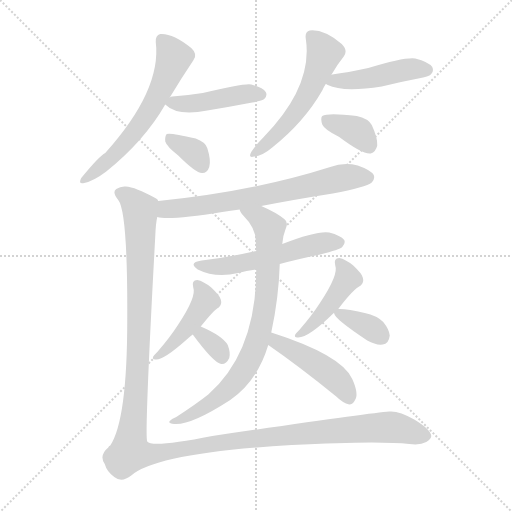
t = 0.00 s
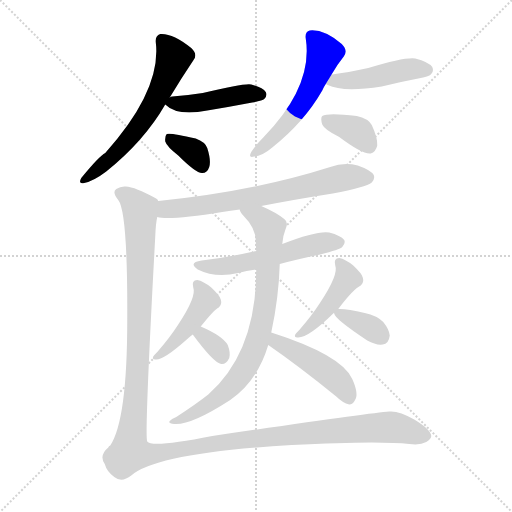
t = 2.08 s
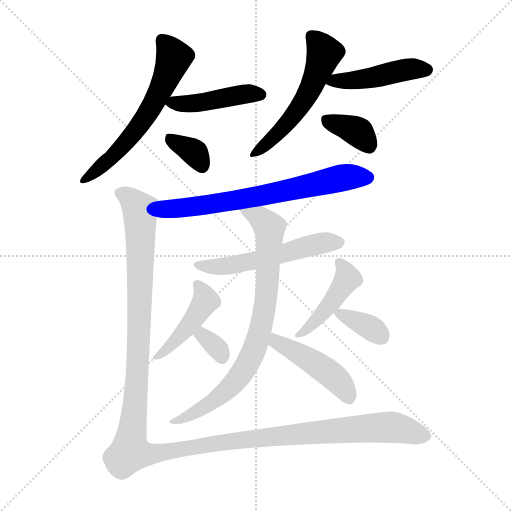
t = 4.16 s
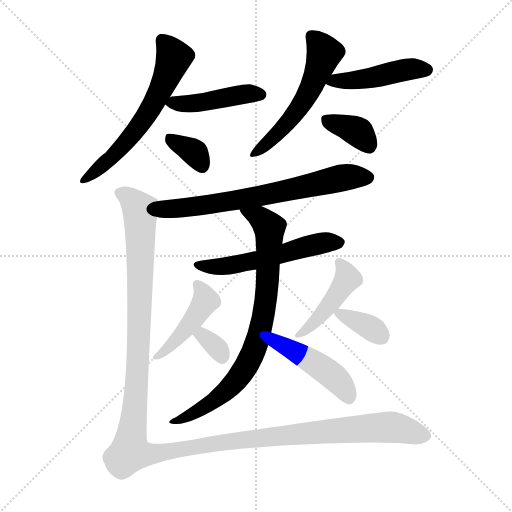
t = 6.24 s
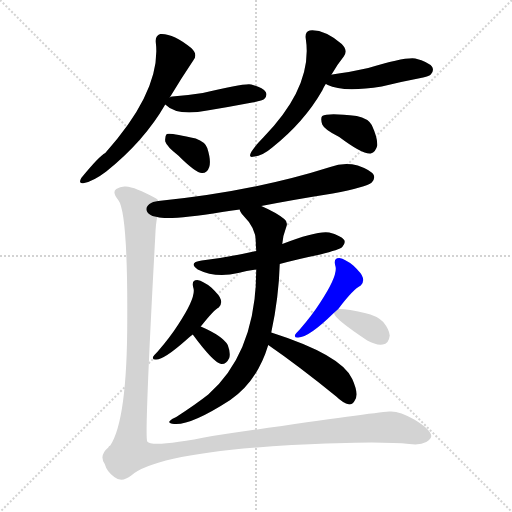
t = 8.32 s
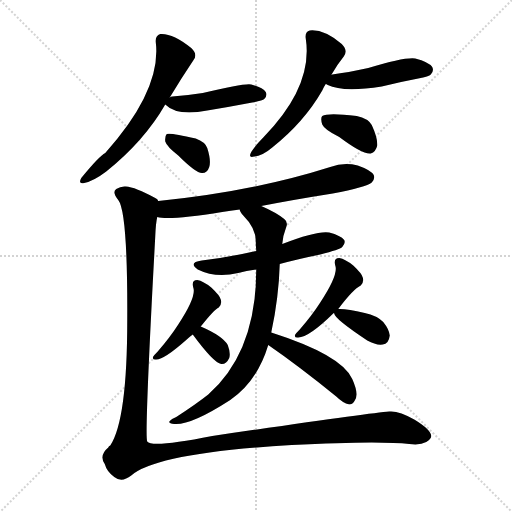
t = 10.39 s

The animated SVG that drew these frames (rendered in a browser with its animation timeline set to each time). Animation: 15 CSS @keyframes rules; one cycle of 10.39 s.

<svg version="1.1" viewBox="0 0 1024 1024" xmlns="http://www.w3.org/2000/svg">
  <g stroke="lightgray" stroke-dasharray="1,1" stroke-width="1" transform="scale(4, 4)">
    <line x1="0" y1="0" x2="256" y2="256"></line>
    <line x1="256" y1="0" x2="0" y2="256"></line>
    <line x1="128" y1="0" x2="128" y2="256"></line>
    <line x1="0" y1="128" x2="256" y2="128"></line>
  </g>
<g transform="scale(1, -1) translate(0, -900)">
   <style type="text/css">
    @keyframes keyframes0 {
      from {
       stroke: blue;
       stroke-dashoffset: 601;
       stroke-width: 128;
       }
       66% {
       animation-timing-function: step-end;
       stroke: blue;
       stroke-dashoffset: 0;
       stroke-width: 128;
       }
       to {
       stroke: black;
       stroke-width: 1024;
       }
       }
       #make-me-a-hanzi-animation-0 {
         animation: keyframes0 0.739095s both;
         animation-delay: 0.000000s;
         animation-timing-function: linear;
       }
    @keyframes keyframes1 {
      from {
       stroke: blue;
       stroke-dashoffset: 441;
       stroke-width: 128;
       }
       59% {
       animation-timing-function: step-end;
       stroke: blue;
       stroke-dashoffset: 0;
       stroke-width: 128;
       }
       to {
       stroke: black;
       stroke-width: 1024;
       }
       }
       #make-me-a-hanzi-animation-1 {
         animation: keyframes1 0.608887s both;
         animation-delay: 0.739095s;
         animation-timing-function: linear;
       }
    @keyframes keyframes2 {
      from {
       stroke: blue;
       stroke-dashoffset: 345;
       stroke-width: 128;
       }
       53% {
       animation-timing-function: step-end;
       stroke: blue;
       stroke-dashoffset: 0;
       stroke-width: 128;
       }
       to {
       stroke: black;
       stroke-width: 1024;
       }
       }
       #make-me-a-hanzi-animation-2 {
         animation: keyframes2 0.530762s both;
         animation-delay: 1.347982s;
         animation-timing-function: linear;
       }
    @keyframes keyframes3 {
      from {
       stroke: blue;
       stroke-dashoffset: 542;
       stroke-width: 128;
       }
       64% {
       animation-timing-function: step-end;
       stroke: blue;
       stroke-dashoffset: 0;
       stroke-width: 128;
       }
       to {
       stroke: black;
       stroke-width: 1024;
       }
       }
       #make-me-a-hanzi-animation-3 {
         animation: keyframes3 0.691081s both;
         animation-delay: 1.878743s;
         animation-timing-function: linear;
       }
    @keyframes keyframes4 {
      from {
       stroke: blue;
       stroke-dashoffset: 457;
       stroke-width: 128;
       }
       60% {
       animation-timing-function: step-end;
       stroke: blue;
       stroke-dashoffset: 0;
       stroke-width: 128;
       }
       to {
       stroke: black;
       stroke-width: 1024;
       }
       }
       #make-me-a-hanzi-animation-4 {
         animation: keyframes4 0.621908s both;
         animation-delay: 2.569824s;
         animation-timing-function: linear;
       }
    @keyframes keyframes5 {
      from {
       stroke: blue;
       stroke-dashoffset: 365;
       stroke-width: 128;
       }
       54% {
       animation-timing-function: step-end;
       stroke: blue;
       stroke-dashoffset: 0;
       stroke-width: 128;
       }
       to {
       stroke: black;
       stroke-width: 1024;
       }
       }
       #make-me-a-hanzi-animation-5 {
         animation: keyframes5 0.547038s both;
         animation-delay: 3.191732s;
         animation-timing-function: linear;
       }
    @keyframes keyframes6 {
      from {
       stroke: blue;
       stroke-dashoffset: 682;
       stroke-width: 128;
       }
       69% {
       animation-timing-function: step-end;
       stroke: blue;
       stroke-dashoffset: 0;
       stroke-width: 128;
       }
       to {
       stroke: black;
       stroke-width: 1024;
       }
       }
       #make-me-a-hanzi-animation-6 {
         animation: keyframes6 0.805013s both;
         animation-delay: 3.738770s;
         animation-timing-function: linear;
       }
    @keyframes keyframes7 {
      from {
       stroke: blue;
       stroke-dashoffset: 543;
       stroke-width: 128;
       }
       64% {
       animation-timing-function: step-end;
       stroke: blue;
       stroke-dashoffset: 0;
       stroke-width: 128;
       }
       to {
       stroke: black;
       stroke-width: 1024;
       }
       }
       #make-me-a-hanzi-animation-7 {
         animation: keyframes7 0.691895s both;
         animation-delay: 4.543783s;
         animation-timing-function: linear;
       }
    @keyframes keyframes8 {
      from {
       stroke: blue;
       stroke-dashoffset: 787;
       stroke-width: 128;
       }
       72% {
       animation-timing-function: step-end;
       stroke: blue;
       stroke-dashoffset: 0;
       stroke-width: 128;
       }
       to {
       stroke: black;
       stroke-width: 1024;
       }
       }
       #make-me-a-hanzi-animation-8 {
         animation: keyframes8 0.890462s both;
         animation-delay: 5.235677s;
         animation-timing-function: linear;
       }
    @keyframes keyframes9 {
      from {
       stroke: blue;
       stroke-dashoffset: 450;
       stroke-width: 128;
       }
       59% {
       animation-timing-function: step-end;
       stroke: blue;
       stroke-dashoffset: 0;
       stroke-width: 128;
       }
       to {
       stroke: black;
       stroke-width: 1024;
       }
       }
       #make-me-a-hanzi-animation-9 {
         animation: keyframes9 0.616211s both;
         animation-delay: 6.126139s;
         animation-timing-function: linear;
       }
    @keyframes keyframes10 {
      from {
       stroke: blue;
       stroke-dashoffset: 440;
       stroke-width: 128;
       }
       59% {
       animation-timing-function: step-end;
       stroke: blue;
       stroke-dashoffset: 0;
       stroke-width: 128;
       }
       to {
       stroke: black;
       stroke-width: 1024;
       }
       }
       #make-me-a-hanzi-animation-10 {
         animation: keyframes10 0.608073s both;
         animation-delay: 6.742350s;
         animation-timing-function: linear;
       }
    @keyframes keyframes11 {
      from {
       stroke: blue;
       stroke-dashoffset: 323;
       stroke-width: 128;
       }
       51% {
       animation-timing-function: step-end;
       stroke: blue;
       stroke-dashoffset: 0;
       stroke-width: 128;
       }
       to {
       stroke: black;
       stroke-width: 1024;
       }
       }
       #make-me-a-hanzi-animation-11 {
         animation: keyframes11 0.512858s both;
         animation-delay: 7.350423s;
         animation-timing-function: linear;
       }
    @keyframes keyframes12 {
      from {
       stroke: blue;
       stroke-dashoffset: 439;
       stroke-width: 128;
       }
       59% {
       animation-timing-function: step-end;
       stroke: blue;
       stroke-dashoffset: 0;
       stroke-width: 128;
       }
       to {
       stroke: black;
       stroke-width: 1024;
       }
       }
       #make-me-a-hanzi-animation-12 {
         animation: keyframes12 0.607259s both;
         animation-delay: 7.863281s;
         animation-timing-function: linear;
       }
    @keyframes keyframes13 {
      from {
       stroke: blue;
       stroke-dashoffset: 360;
       stroke-width: 128;
       }
       54% {
       animation-timing-function: step-end;
       stroke: blue;
       stroke-dashoffset: 0;
       stroke-width: 128;
       }
       to {
       stroke: black;
       stroke-width: 1024;
       }
       }
       #make-me-a-hanzi-animation-13 {
         animation: keyframes13 0.542969s both;
         animation-delay: 8.470540s;
         animation-timing-function: linear;
       }
    @keyframes keyframes14 {
      from {
       stroke: blue;
       stroke-dashoffset: 1389;
       stroke-width: 128;
       }
       82% {
       animation-timing-function: step-end;
       stroke: blue;
       stroke-dashoffset: 0;
       stroke-width: 128;
       }
       to {
       stroke: black;
       stroke-width: 1024;
       }
       }
       #make-me-a-hanzi-animation-14 {
         animation: keyframes14 1.380371s both;
         animation-delay: 9.013509s;
         animation-timing-function: linear;
       }
</style>
<path d="M 339.5 705.0 Q 363.5 745.0 386.5 779.0 Q 396.5 791.0 382.5 804.0 Q 345.5 834.0 320.5 832.0 Q 310.5 829.0 311.5 816.0 Q 323.5 720.0 210.5 594.0 Q 198.5 588.0 162.5 544.0 Q 155.5 531.0 168.5 534.0 Q 187.5 538.0 212.5 557.0 Q 288.5 618.0 330.5 691.0 L 339.5 705.0 Z" fill="lightgray"></path> 
<path d="M 330.5 691.0 Q 354.5 667.0 414.5 679.0 Q 457.5 686.0 504.5 695.0 Q 525.5 699.0 528.5 702.0 Q 535.5 709.0 531.5 716.0 Q 525.5 725.0 502.5 731.0 Q 489.5 734.0 405.5 714.0 Q 377.5 710.0 344.5 707.0 Q 341.5 707.0 339.5 705.0 C 321.5 699.0 321.5 699.0 330.5 691.0 Z" fill="lightgray"></path> 
<path d="M 356.5 589.0 Q 392.5 553.0 404.5 554.0 Q 414.5 554.0 418.5 566.0 Q 422.5 579.0 414.5 604.0 Q 410.5 616.0 391.5 623.0 Q 340.5 635.0 333.5 632.0 Q 329.5 628.0 330.5 617.0 Q 333.5 607.0 356.5 589.0 Z" fill="lightgray"></path> 
<path d="M 662.5 750.0 Q 674.5 771.0 687.5 787.0 Q 696.5 799.0 683.5 812.0 Q 647.5 842.0 619.5 839.0 Q 609.5 836.0 611.5 823.0 Q 626.5 727.0 526.5 625.0 Q 510.5 609.0 502.5 596.0 Q 495.5 583.0 508.5 587.0 Q 524.5 588.0 544.5 605.0 Q 608.5 656.0 644.5 719.0 Q 647.5 726.0 651.5 732.0 L 662.5 750.0 Z" fill="lightgray"></path> 
<path d="M 651.5 732.0 Q 652.5 732.0 655.5 730.0 Q 685.5 715.0 763.5 727.0 Q 799.5 736.0 836.5 743.0 Q 858.5 747.0 861.5 751.0 Q 868.5 758.0 864.5 766.0 Q 857.5 776.0 830.5 783.0 Q 809.5 786.0 736.5 764.0 Q 694.5 755.0 664.5 751.0 Q 661.5 751.0 662.5 750.0 C 633.5 742.0 631.5 742.0 651.5 732.0 Z" fill="lightgray"></path> 
<path d="M 678.5 626.0 Q 726.5 590.0 741.5 593.0 Q 751.5 596.0 754.5 609.0 Q 755.5 624.0 743.5 650.0 Q 736.5 663.0 713.5 668.0 Q 655.5 675.0 644.5 668.0 Q 640.5 664.0 644.5 651.0 Q 648.5 641.0 678.5 626.0 Z" fill="lightgray"></path> 
<path d="M 522.5 488.0 Q 589.5 501.0 665.5 513.0 Q 732.5 526.0 743.5 535.0 Q 750.5 542.0 747.5 550.0 Q 741.5 560.0 715.5 569.0 Q 687.5 576.0 660.5 566.0 Q 506.5 517.0 316.5 498.0 C 286.5 495.0 284.5 470.0 314.5 466.0 Q 338.5 459.0 444.5 476.0 Q 460.5 479.0 479.5 481.0 L 522.5 488.0 Z" fill="lightgray"></path> 
<path d="M 559.5 372.0 Q 596.5 382.0 640.5 391.0 Q 679.5 401.0 684.5 406.0 Q 691.5 413.0 688.5 420.0 Q 681.5 429.0 658.5 435.0 Q 634.5 439.0 564.5 412.0 L 512.5 398.0 Q 460.5 386.0 403.5 379.0 Q 375.5 375.0 395.5 361.0 Q 431.5 343.0 476.5 354.0 Q 492.5 358.0 512.5 361.0 L 559.5 372.0 Z" fill="lightgray"></path> 
<path d="M 542.5 235.0 Q 557.5 304.0 559.5 372.0 L 564.5 412.0 Q 565.5 428.0 572.5 446.0 Q 576.5 456.0 568.5 462.0 Q 552.5 475.0 522.5 488.0 C 495.5 501.0 463.5 506.0 479.5 481.0 Q 479.5 477.0 486.5 469.0 Q 511.5 444.0 511.5 418.0 Q 511.5 408.0 512.5 398.0 L 512.5 361.0 Q 512.5 196.0 416.5 111.0 Q 392.5 92.0 352.5 66.0 Q 342.5 62.0 339.5 58.0 Q 335.5 54.0 348.5 52.0 Q 381.5 49.0 460.5 100.0 Q 514.5 137.0 536.5 210.0 L 542.5 235.0 Z" fill="lightgray"></path> 
<path d="M 536.5 210.0 Q 597.5 168.0 672.5 107.0 Q 685.5 94.0 698.5 91.0 Q 705.5 91.0 709.5 99.0 Q 718.5 111.0 704.5 142.0 Q 683.5 190.0 542.5 235.0 C 513.5 244.0 511.5 227.0 536.5 210.0 Z" fill="lightgray"></path> 
<path d="M 401.5 247.0 Q 428.5 281.0 437.5 285.0 Q 444.5 292.0 441.5 301.0 Q 440.5 308.0 422.5 325.0 Q 406.5 338.0 394.5 340.0 Q 382.5 340.0 386.5 325.0 Q 393.5 307.0 356.5 251.0 Q 340.5 226.0 315.5 197.0 Q 308.5 190.0 306.5 187.0 Q 303.5 180.0 312.5 181.0 Q 328.5 181.0 373.5 221.0 Q 377.5 225.0 385.5 231.0 L 401.5 247.0 Z" fill="lightgray"></path> 
<path d="M 385.5 231.0 Q 427.5 174.0 442.5 172.0 Q 452.5 171.0 458.5 184.0 Q 461.5 194.0 455.5 210.0 Q 445.5 228.0 401.5 247.0 C 374.5 259.0 367.5 255.0 385.5 231.0 Z" fill="lightgray"></path> 
<path d="M 676.5 282.0 Q 706.5 322.0 721.5 329.0 Q 728.5 336.0 725.5 345.0 Q 724.5 352.0 706.5 369.0 Q 690.5 382.0 678.5 384.0 Q 666.5 384.0 670.5 369.0 Q 677.5 351.0 640.5 295.0 Q 624.5 270.0 599.5 241.0 Q 592.5 234.0 590.5 231.0 Q 587.5 224.0 596.5 225.0 Q 617.5 225.0 667.5 274.0 L 676.5 282.0 Z" fill="lightgray"></path> 
<path d="M 667.5 274.0 L 668.5 273.0 Q 668.5 263.0 734.5 219.0 Q 752.5 209.0 765.5 211.0 Q 777.5 212.0 779.5 229.0 Q 778.5 241.0 766.5 256.0 Q 753.5 269.0 729.5 274.0 Q 692.5 283.0 676.5 282.0 C 663.5 282.0 663.5 282.0 667.5 274.0 Z" fill="lightgray"></path> 
<path d="M 316.5 498.0 Q 315.5 502.0 310.5 504.0 Q 270.5 526.0 251.5 527.0 Q 241.5 528.0 232.5 522.0 Q 223.5 516.0 236.5 500.0 Q 255.5 476.0 254.5 261.0 Q 254.5 60.0 220.5 9.0 Q 217.5 8.0 216.5 5.0 Q 197.5 -11.0 209.5 -28.0 Q 213.5 -43.0 228.5 -54.0 Q 243.5 -66.0 262.5 -51.0 Q 313.5 -6.0 583.5 10.0 Q 757.5 19.0 818.5 12.0 Q 840.5 9.0 852.5 16.0 Q 862.5 22.0 862.5 28.0 Q 861.5 41.0 828.5 61.0 Q 797.5 79.0 778.5 77.0 Q 738.5 74.0 424.5 28.0 Q 303.5 4.0 294.5 17.0 Q 288.5 23.0 310.5 427.0 Q 311.5 454.0 314.5 466.0 C 317.5 496.0 317.5 497.0 316.5 498.0 Z" fill="lightgray"></path> 
      <clipPath id="make-me-a-hanzi-clip-0">
      <path d="M 339.5 705.0 Q 363.5 745.0 386.5 779.0 Q 396.5 791.0 382.5 804.0 Q 345.5 834.0 320.5 832.0 Q 310.5 829.0 311.5 816.0 Q 323.5 720.0 210.5 594.0 Q 198.5 588.0 162.5 544.0 Q 155.5 531.0 168.5 534.0 Q 187.5 538.0 212.5 557.0 Q 288.5 618.0 330.5 691.0 L 339.5 705.0 Z" fill="lightgray"></path>
      </clipPath>
      <path clip-path="url(#make-me-a-hanzi-clip-0)" d="M 324.5 819.0 L 347.5 785.0 L 295.5 672.0 L 232.5 594.0 L 171.5 543.0 " fill="none" id="make-me-a-hanzi-animation-0" stroke-dasharray="473 946" stroke-linecap="round"></path>

      <clipPath id="make-me-a-hanzi-clip-1">
      <path d="M 330.5 691.0 Q 354.5 667.0 414.5 679.0 Q 457.5 686.0 504.5 695.0 Q 525.5 699.0 528.5 702.0 Q 535.5 709.0 531.5 716.0 Q 525.5 725.0 502.5 731.0 Q 489.5 734.0 405.5 714.0 Q 377.5 710.0 344.5 707.0 Q 341.5 707.0 339.5 705.0 C 321.5 699.0 321.5 699.0 330.5 691.0 Z" fill="lightgray"></path>
      </clipPath>
      <path clip-path="url(#make-me-a-hanzi-clip-1)" d="M 337.5 691.0 L 400.5 695.0 L 498.5 713.0 L 520.5 711.0 " fill="none" id="make-me-a-hanzi-animation-1" stroke-dasharray="313 626" stroke-linecap="round"></path>

      <clipPath id="make-me-a-hanzi-clip-2">
      <path d="M 356.5 589.0 Q 392.5 553.0 404.5 554.0 Q 414.5 554.0 418.5 566.0 Q 422.5 579.0 414.5 604.0 Q 410.5 616.0 391.5 623.0 Q 340.5 635.0 333.5 632.0 Q 329.5 628.0 330.5 617.0 Q 333.5 607.0 356.5 589.0 Z" fill="lightgray"></path>
      </clipPath>
      <path clip-path="url(#make-me-a-hanzi-clip-2)" d="M 337.5 623.0 L 389.5 594.0 L 404.5 569.0 " fill="none" id="make-me-a-hanzi-animation-2" stroke-dasharray="217 434" stroke-linecap="round"></path>

      <clipPath id="make-me-a-hanzi-clip-3">
      <path d="M 662.5 750.0 Q 674.5 771.0 687.5 787.0 Q 696.5 799.0 683.5 812.0 Q 647.5 842.0 619.5 839.0 Q 609.5 836.0 611.5 823.0 Q 626.5 727.0 526.5 625.0 Q 510.5 609.0 502.5 596.0 Q 495.5 583.0 508.5 587.0 Q 524.5 588.0 544.5 605.0 Q 608.5 656.0 644.5 719.0 Q 647.5 726.0 651.5 732.0 L 662.5 750.0 Z" fill="lightgray"></path>
      </clipPath>
      <path clip-path="url(#make-me-a-hanzi-clip-3)" d="M 623.5 827.0 L 648.5 794.0 L 621.5 724.0 L 601.5 688.0 L 564.5 642.0 L 512.5 596.0 " fill="none" id="make-me-a-hanzi-animation-3" stroke-dasharray="414 828" stroke-linecap="round"></path>

      <clipPath id="make-me-a-hanzi-clip-4">
      <path d="M 651.5 732.0 Q 652.5 732.0 655.5 730.0 Q 685.5 715.0 763.5 727.0 Q 799.5 736.0 836.5 743.0 Q 858.5 747.0 861.5 751.0 Q 868.5 758.0 864.5 766.0 Q 857.5 776.0 830.5 783.0 Q 809.5 786.0 736.5 764.0 Q 694.5 755.0 664.5 751.0 Q 661.5 751.0 662.5 750.0 C 633.5 742.0 631.5 742.0 651.5 732.0 Z" fill="lightgray"></path>
      </clipPath>
      <path clip-path="url(#make-me-a-hanzi-clip-4)" d="M 655.5 736.0 L 730.5 742.0 L 818.5 762.0 L 853.5 760.0 " fill="none" id="make-me-a-hanzi-animation-4" stroke-dasharray="329 658" stroke-linecap="round"></path>

      <clipPath id="make-me-a-hanzi-clip-5">
      <path d="M 678.5 626.0 Q 726.5 590.0 741.5 593.0 Q 751.5 596.0 754.5 609.0 Q 755.5 624.0 743.5 650.0 Q 736.5 663.0 713.5 668.0 Q 655.5 675.0 644.5 668.0 Q 640.5 664.0 644.5 651.0 Q 648.5 641.0 678.5 626.0 Z" fill="lightgray"></path>
      </clipPath>
      <path clip-path="url(#make-me-a-hanzi-clip-5)" d="M 649.5 663.0 L 717.5 635.0 L 738.5 606.0 " fill="none" id="make-me-a-hanzi-animation-5" stroke-dasharray="237 474" stroke-linecap="round"></path>

      <clipPath id="make-me-a-hanzi-clip-6">
      <path d="M 522.5 488.0 Q 589.5 501.0 665.5 513.0 Q 732.5 526.0 743.5 535.0 Q 750.5 542.0 747.5 550.0 Q 741.5 560.0 715.5 569.0 Q 687.5 576.0 660.5 566.0 Q 506.5 517.0 316.5 498.0 C 286.5 495.0 284.5 470.0 314.5 466.0 Q 338.5 459.0 444.5 476.0 Q 460.5 479.0 479.5 481.0 L 522.5 488.0 Z" fill="lightgray"></path>
      </clipPath>
      <path clip-path="url(#make-me-a-hanzi-clip-6)" d="M 318.5 471.0 L 331.5 481.0 L 483.5 501.0 L 684.5 545.0 L 735.5 545.0 " fill="none" id="make-me-a-hanzi-animation-6" stroke-dasharray="554 1108" stroke-linecap="round"></path>

      <clipPath id="make-me-a-hanzi-clip-7">
      <path d="M 559.5 372.0 Q 596.5 382.0 640.5 391.0 Q 679.5 401.0 684.5 406.0 Q 691.5 413.0 688.5 420.0 Q 681.5 429.0 658.5 435.0 Q 634.5 439.0 564.5 412.0 L 512.5 398.0 Q 460.5 386.0 403.5 379.0 Q 375.5 375.0 395.5 361.0 Q 431.5 343.0 476.5 354.0 Q 492.5 358.0 512.5 361.0 L 559.5 372.0 Z" fill="lightgray"></path>
      </clipPath>
      <path clip-path="url(#make-me-a-hanzi-clip-7)" d="M 397.5 371.0 L 441.5 366.0 L 638.5 413.0 L 678.5 415.0 " fill="none" id="make-me-a-hanzi-animation-7" stroke-dasharray="415 830" stroke-linecap="round"></path>

      <clipPath id="make-me-a-hanzi-clip-8">
      <path d="M 542.5 235.0 Q 557.5 304.0 559.5 372.0 L 564.5 412.0 Q 565.5 428.0 572.5 446.0 Q 576.5 456.0 568.5 462.0 Q 552.5 475.0 522.5 488.0 C 495.5 501.0 463.5 506.0 479.5 481.0 Q 479.5 477.0 486.5 469.0 Q 511.5 444.0 511.5 418.0 Q 511.5 408.0 512.5 398.0 L 512.5 361.0 Q 512.5 196.0 416.5 111.0 Q 392.5 92.0 352.5 66.0 Q 342.5 62.0 339.5 58.0 Q 335.5 54.0 348.5 52.0 Q 381.5 49.0 460.5 100.0 Q 514.5 137.0 536.5 210.0 L 542.5 235.0 Z" fill="lightgray"></path>
      </clipPath>
      <path clip-path="url(#make-me-a-hanzi-clip-8)" d="M 487.5 478.0 L 518.5 465.0 L 538.5 445.0 L 534.5 321.0 L 515.5 222.0 L 487.5 159.0 L 442.5 108.0 L 371.5 65.0 L 347.5 60.0 " fill="none" id="make-me-a-hanzi-animation-8" stroke-dasharray="659 1318" stroke-linecap="round"></path>

      <clipPath id="make-me-a-hanzi-clip-9">
      <path d="M 536.5 210.0 Q 597.5 168.0 672.5 107.0 Q 685.5 94.0 698.5 91.0 Q 705.5 91.0 709.5 99.0 Q 718.5 111.0 704.5 142.0 Q 683.5 190.0 542.5 235.0 C 513.5 244.0 511.5 227.0 536.5 210.0 Z" fill="lightgray"></path>
      </clipPath>
      <path clip-path="url(#make-me-a-hanzi-clip-9)" d="M 552.5 226.0 L 553.5 217.0 L 664.5 149.0 L 687.5 125.0 L 696.5 105.0 " fill="none" id="make-me-a-hanzi-animation-9" stroke-dasharray="322 644" stroke-linecap="round"></path>

      <clipPath id="make-me-a-hanzi-clip-10">
      <path d="M 401.5 247.0 Q 428.5 281.0 437.5 285.0 Q 444.5 292.0 441.5 301.0 Q 440.5 308.0 422.5 325.0 Q 406.5 338.0 394.5 340.0 Q 382.5 340.0 386.5 325.0 Q 393.5 307.0 356.5 251.0 Q 340.5 226.0 315.5 197.0 Q 308.5 190.0 306.5 187.0 Q 303.5 180.0 312.5 181.0 Q 328.5 181.0 373.5 221.0 Q 377.5 225.0 385.5 231.0 L 401.5 247.0 Z" fill="lightgray"></path>
      </clipPath>
      <path clip-path="url(#make-me-a-hanzi-clip-10)" d="M 394.5 331.0 L 405.5 317.0 L 409.5 296.0 L 357.5 223.0 L 314.5 189.0 " fill="none" id="make-me-a-hanzi-animation-10" stroke-dasharray="312 624" stroke-linecap="round"></path>

      <clipPath id="make-me-a-hanzi-clip-11">
      <path d="M 385.5 231.0 Q 427.5 174.0 442.5 172.0 Q 452.5 171.0 458.5 184.0 Q 461.5 194.0 455.5 210.0 Q 445.5 228.0 401.5 247.0 C 374.5 259.0 367.5 255.0 385.5 231.0 Z" fill="lightgray"></path>
      </clipPath>
      <path clip-path="url(#make-me-a-hanzi-clip-11)" d="M 397.5 227.0 L 416.5 221.0 L 438.5 198.0 L 443.5 184.0 " fill="none" id="make-me-a-hanzi-animation-11" stroke-dasharray="195 390" stroke-linecap="round"></path>

      <clipPath id="make-me-a-hanzi-clip-12">
      <path d="M 676.5 282.0 Q 706.5 322.0 721.5 329.0 Q 728.5 336.0 725.5 345.0 Q 724.5 352.0 706.5 369.0 Q 690.5 382.0 678.5 384.0 Q 666.5 384.0 670.5 369.0 Q 677.5 351.0 640.5 295.0 Q 624.5 270.0 599.5 241.0 Q 592.5 234.0 590.5 231.0 Q 587.5 224.0 596.5 225.0 Q 617.5 225.0 667.5 274.0 L 676.5 282.0 Z" fill="lightgray"></path>
      </clipPath>
      <path clip-path="url(#make-me-a-hanzi-clip-12)" d="M 678.5 375.0 L 694.5 341.0 L 636.5 262.0 L 598.5 233.0 " fill="none" id="make-me-a-hanzi-animation-12" stroke-dasharray="311 622" stroke-linecap="round"></path>

      <clipPath id="make-me-a-hanzi-clip-13">
      <path d="M 667.5 274.0 L 668.5 273.0 Q 668.5 263.0 734.5 219.0 Q 752.5 209.0 765.5 211.0 Q 777.5 212.0 779.5 229.0 Q 778.5 241.0 766.5 256.0 Q 753.5 269.0 729.5 274.0 Q 692.5 283.0 676.5 282.0 C 663.5 282.0 663.5 282.0 667.5 274.0 Z" fill="lightgray"></path>
      </clipPath>
      <path clip-path="url(#make-me-a-hanzi-clip-13)" d="M 672.5 278.0 L 746.5 241.0 L 762.5 227.0 " fill="none" id="make-me-a-hanzi-animation-13" stroke-dasharray="232 464" stroke-linecap="round"></path>

      <clipPath id="make-me-a-hanzi-clip-14">
      <path d="M 316.5 498.0 Q 315.5 502.0 310.5 504.0 Q 270.5 526.0 251.5 527.0 Q 241.5 528.0 232.5 522.0 Q 223.5 516.0 236.5 500.0 Q 255.5 476.0 254.5 261.0 Q 254.5 60.0 220.5 9.0 Q 217.5 8.0 216.5 5.0 Q 197.5 -11.0 209.5 -28.0 Q 213.5 -43.0 228.5 -54.0 Q 243.5 -66.0 262.5 -51.0 Q 313.5 -6.0 583.5 10.0 Q 757.5 19.0 818.5 12.0 Q 840.5 9.0 852.5 16.0 Q 862.5 22.0 862.5 28.0 Q 861.5 41.0 828.5 61.0 Q 797.5 79.0 778.5 77.0 Q 738.5 74.0 424.5 28.0 Q 303.5 4.0 294.5 17.0 Q 288.5 23.0 310.5 427.0 Q 311.5 454.0 314.5 466.0 C 317.5 496.0 317.5 497.0 316.5 498.0 Z" fill="lightgray"></path>
      </clipPath>
      <path clip-path="url(#make-me-a-hanzi-clip-14)" d="M 242.5 513.0 L 272.5 491.0 L 280.5 474.0 L 277.5 207.0 L 259.5 -4.0 L 307.5 -7.0 L 439.5 16.0 L 455.5 14.0 L 466.5 20.0 L 755.5 45.0 L 796.5 44.0 L 850.5 28.0 " fill="none" id="make-me-a-hanzi-animation-14" stroke-dasharray="1261 2522" stroke-linecap="round"></path>

</g>
</svg>
